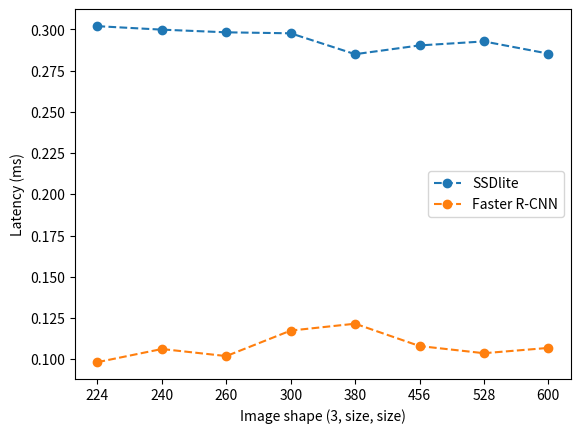

Source code (Python):
import matplotlib.pyplot as plt
import numpy as np


def plot_line_chart(all_y, all_model_names):
    x_length = all_y.shape[-1]
    loc, ticks = list(range(x_length)), [224, 240, 260, 300, 380, 456, 528, 600]

    for y, plot_name in zip(all_y, all_model_names):
        y = np.asarray(y)

        plt.plot(loc, y, 'o--', label=plot_name)
        plt.legend()

    plt.xticks(loc, ticks)
    plt.xlabel('Image shape (3, size, size)')
    plt.ylabel('Latency (ms)')

    plt.savefig('bjj_detection.png')
    plt.close()


if __name__ == '__main__':
    all_y = np.asarray([[0.3020110395984375, 0.29990467650350183, 0.29828336329956073,
                         0.2976852484003757, 0.28501639430178327, 0.29033255520043894,
                         0.2927533374997438, 0.28535580430034313],
                        [0.09817643930000486, 0.10615955569810467, 0.10187393239903031,
                         0.11734106359508586, 0.12151471519755433, 0.1079640667012427,
                         0.10361214489967097, 0.1068273856988526]])
    all_model_names = ['SSDlite', 'Faster R-CNN']

    plot_line_chart(all_y, all_model_names)
